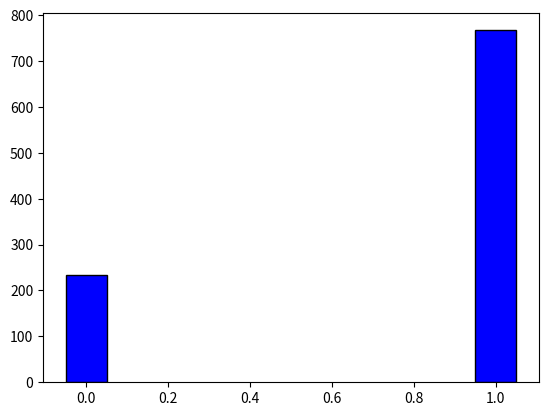

Write the Python code that produced this figure.
import matplotlib.pyplot as plt 
import random
import numpy as np


second = []
j = 0.75
zeros = 0
ones = 0
for i in range(1000):
    tmp = random.random()
    if tmp <= j:
        ones += 1
    else:
        zeros += 1
print(zeros, ones)
plt.bar([0, 1], [zeros, ones], width = 0.1, color = 'blue', edgecolor='black')
plt.show()
